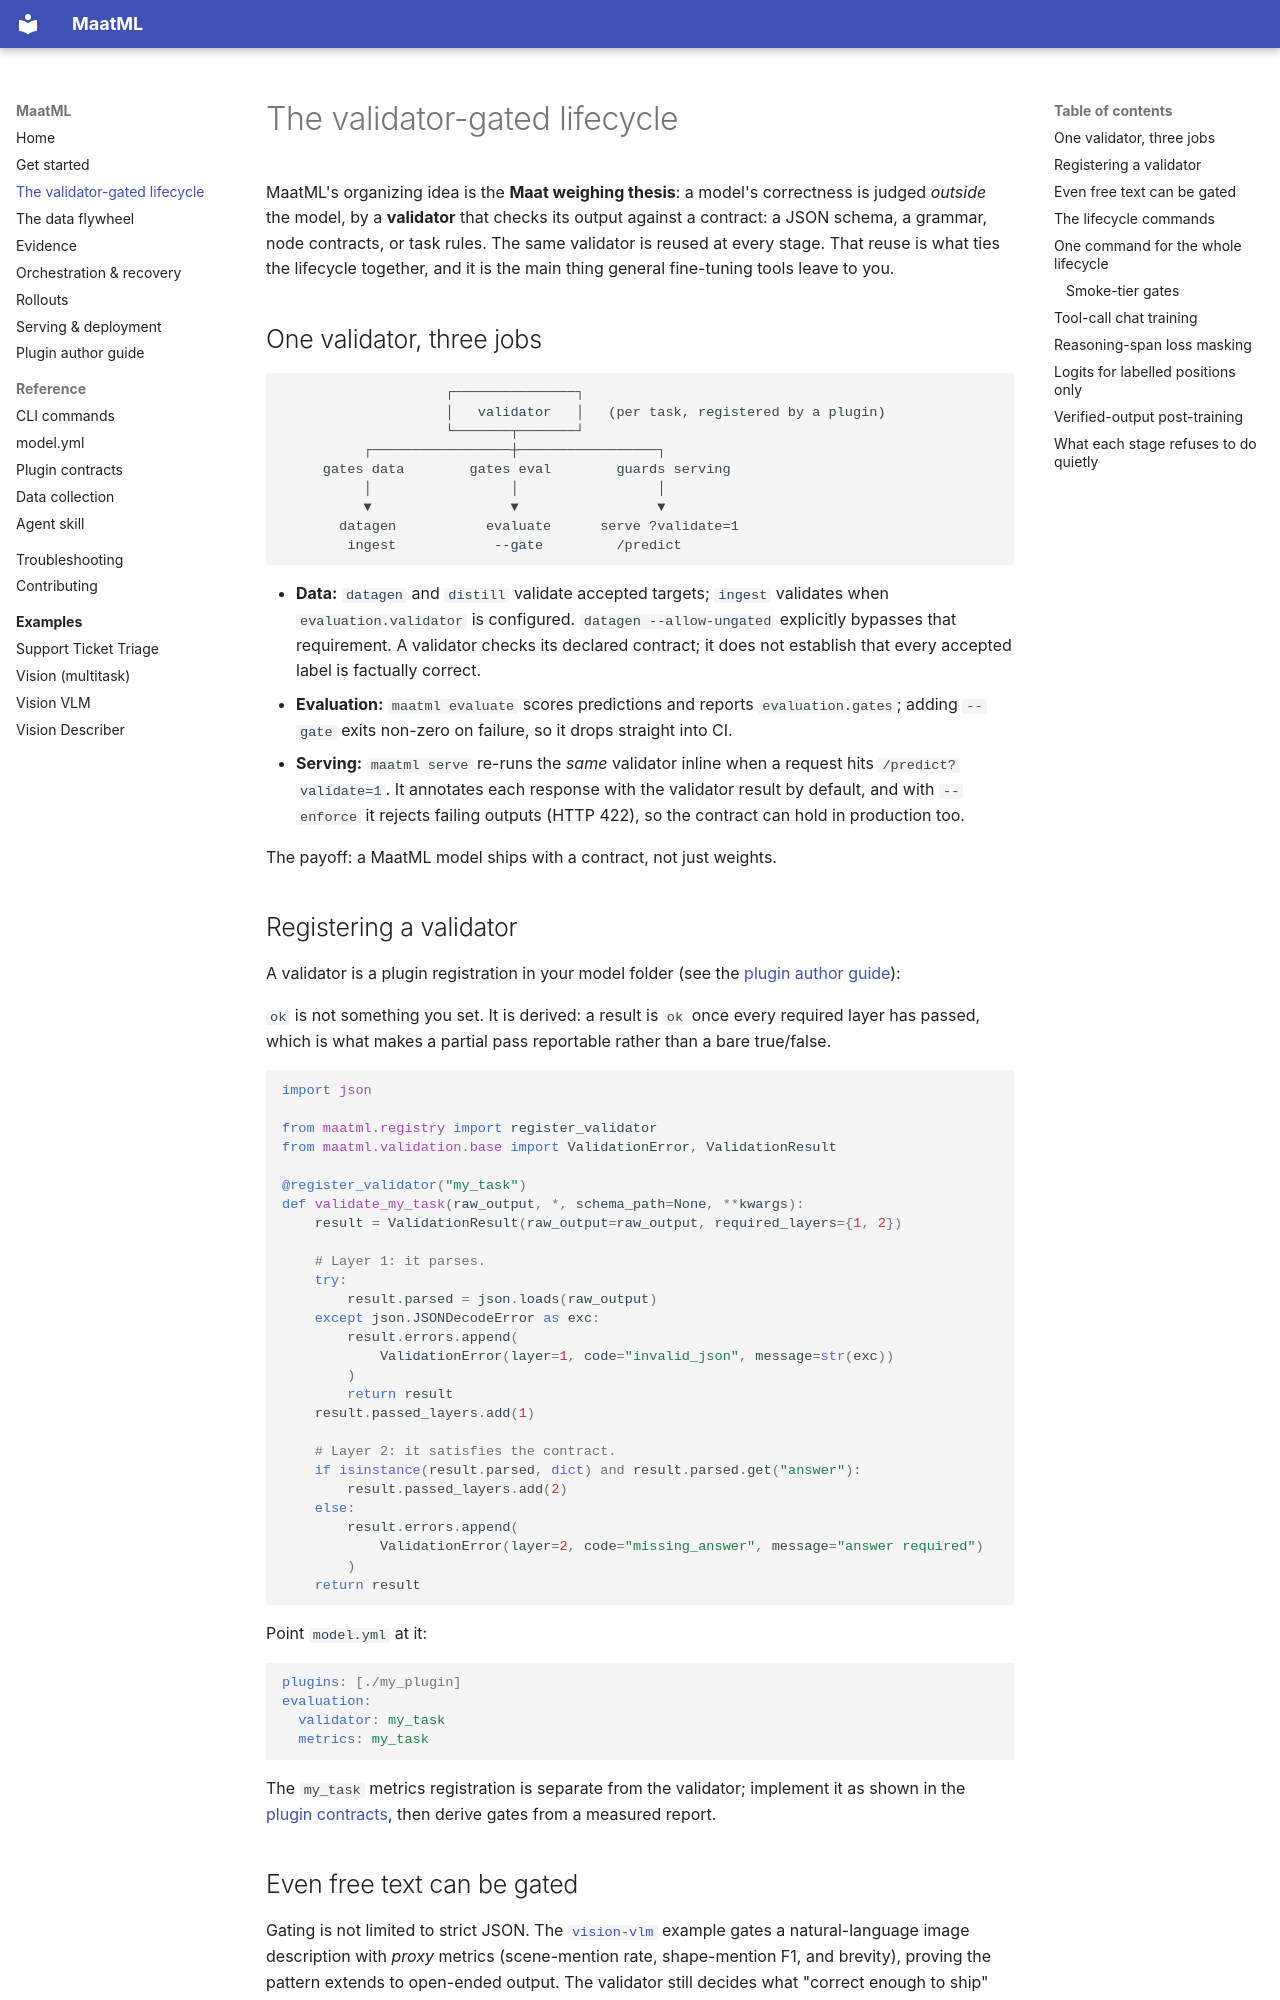

repository: Moralfish-Labs/maatml · page: lifecycle/index.html · generator: mkdocs

# The validator-gated lifecycle

MaatML's organizing idea is the **Maat weighing thesis**: a model's correctness
is judged *outside* the model, by a **validator** that checks its output against
a contract: a JSON schema, a grammar, node contracts, or task rules. The same
validator is reused at every stage. That reuse is what ties the lifecycle
together, and it is the main thing general fine-tuning tools leave to you.

## One validator, three jobs

```
                    ┌───────────────┐
                    │   validator   │   (per task, registered by a plugin)
                    └───────┬───────┘
          ┌─────────────────┼─────────────────┐
     gates data        gates eval        guards serving
          │                 │                 │
          ▼                 ▼                 ▼
       datagen           evaluate      serve ?validate=1
        ingest            --gate         /predict
```

- **Data:** `datagen` and `distill` validate accepted targets; `ingest` validates
  when `evaluation.validator` is configured. `datagen --allow-ungated` explicitly
  bypasses that requirement. A validator checks its declared contract; it does
  not establish that every accepted label is factually correct.
- **Evaluation:** `maatml evaluate` scores predictions and reports
  `evaluation.gates`; adding `--gate` exits non-zero on failure, so it drops straight
  into CI.
- **Serving:** `maatml serve` re-runs the *same* validator inline when a
  request hits `/predict?validate=1`. It annotates each response with the
  validator result by default, and with `--enforce` it rejects failing outputs
  (HTTP 422), so the contract can hold in production too.

The payoff: a MaatML model ships with a contract, not just weights.

## Registering a validator

A validator is a plugin registration in your model folder (see the
[plugin author guide](plugins.md)):

`ok` is not something you set. It is derived: a result is `ok` once every
required layer has passed, which is what makes a partial pass reportable rather
than a bare true/false.

```python
import json

from maatml.registry import register_validator
from maatml.validation.base import ValidationError, ValidationResult

@register_validator("my_task")
def validate_my_task(raw_output, *, schema_path=None, **kwargs):
    result = ValidationResult(raw_output=raw_output, required_layers={1, 2})

    # Layer 1: it parses.
    try:
        result.parsed = json.loads(raw_output)
    except json.JSONDecodeError as exc:
        result.errors.append(
            ValidationError(layer=1, code="invalid_json", message=str(exc))
        )
        return result
    result.passed_layers.add(1)

    # Layer 2: it satisfies the contract.
    if isinstance(result.parsed, dict) and result.parsed.get("answer"):
        result.passed_layers.add(2)
    else:
        result.errors.append(
            ValidationError(layer=2, code="missing_answer", message="answer required")
        )
    return result
```

Point `model.yml` at it:

```yaml
plugins: [./my_plugin]
evaluation:
  validator: my_task
  metrics: my_task
```

The `my_task` metrics registration is separate from the validator; implement it
as shown in the [plugin contracts](skill/references/plugins.md#metrics), then
derive gates from a measured report.

## Even free text can be gated

Gating is not limited to strict JSON. The
[`vision-vlm`](serving.md) example gates a natural-language image description
with *proxy* metrics (scene-mention rate, shape-mention F1, and brevity),
proving the pattern extends to open-ended output. The validator still decides
what "correct enough to ship" means; only the checks change.
